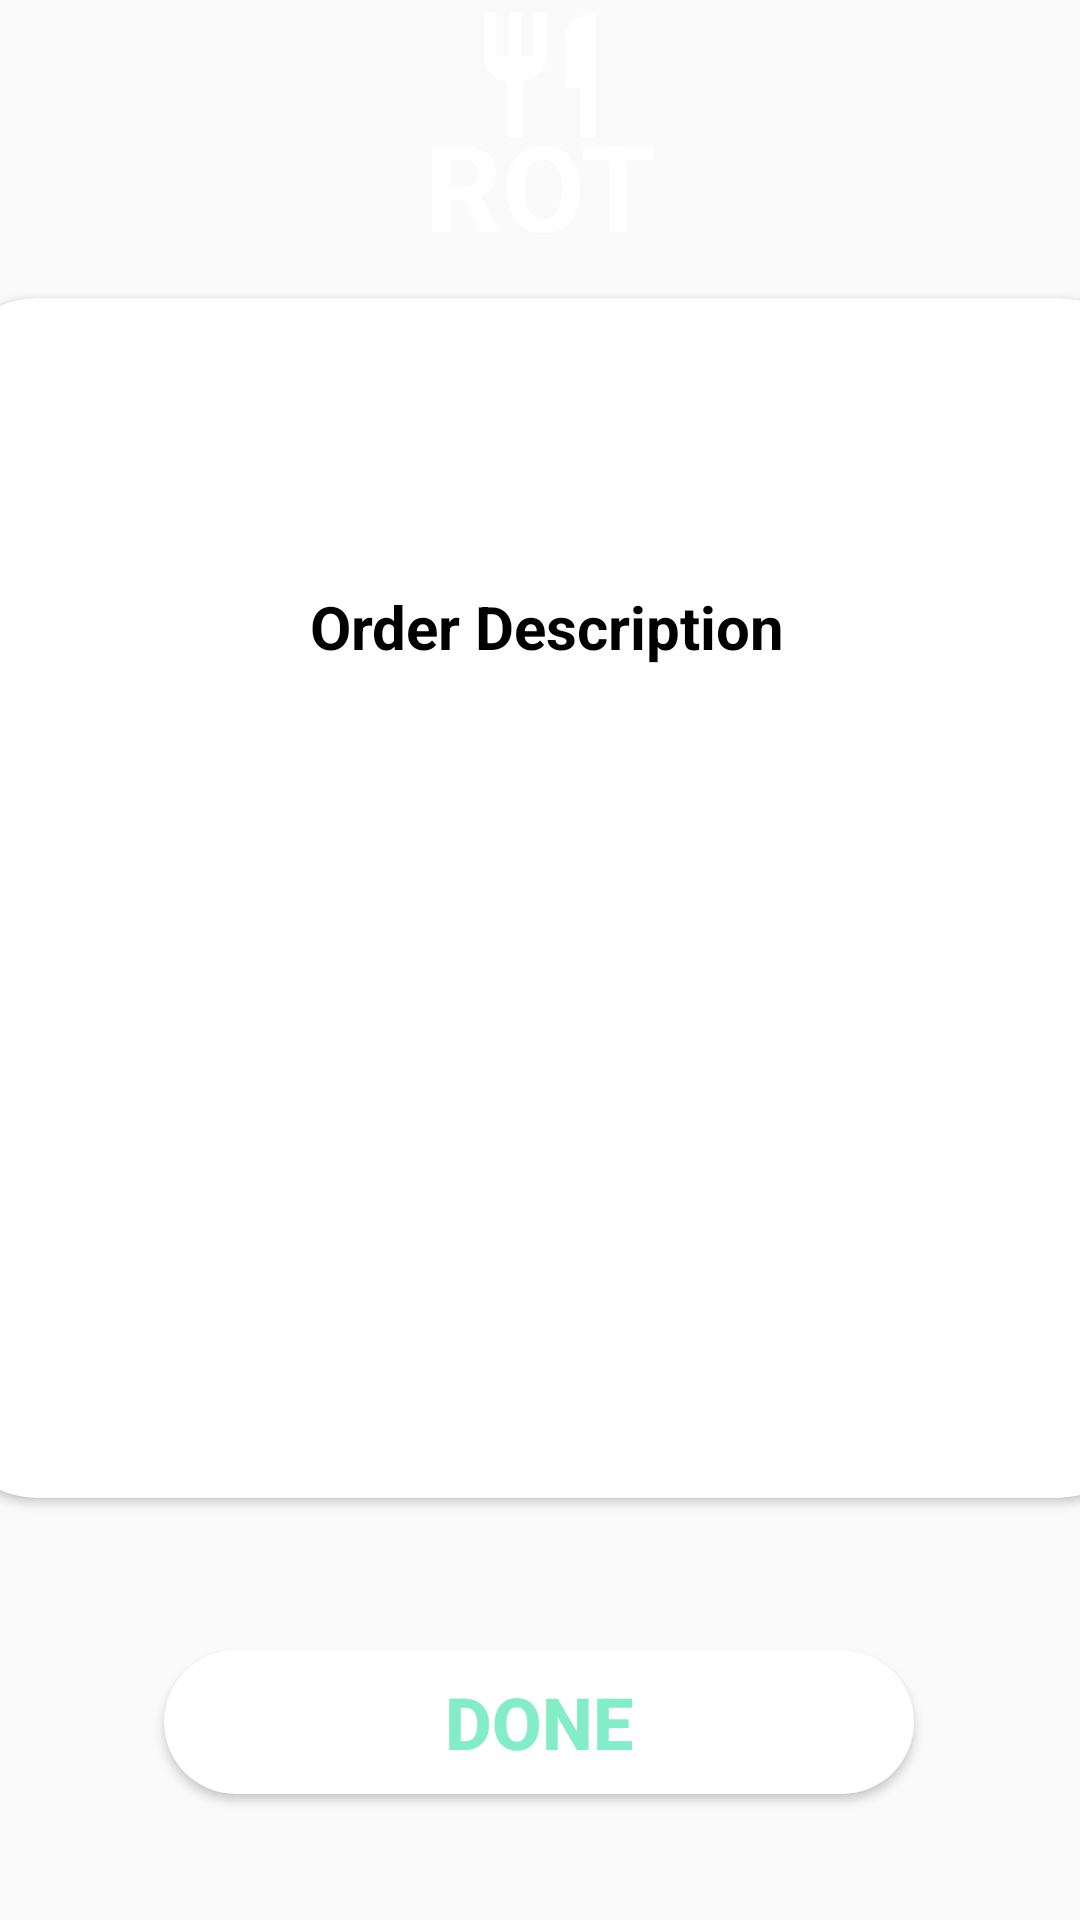

Reconstruct the res/layout file that produces this screen, plus the resources it refers to.
<!-- AndroidManifest.xml: application theme AppTheme -->
<!-- res/layout/activity_staff_done_screen.xml -->
<?xml version="1.0" encoding="utf-8"?>

<androidx.constraintlayout.widget.ConstraintLayout xmlns:android="http://schemas.android.com/apk/res/android"
    xmlns:app="http://schemas.android.com/apk/res-auto"
    xmlns:tools="http://schemas.android.com/tools"
    android:layout_width="match_parent"
    android:layout_height="match_parent"
    android:background="@drawable/bg_turquoise_color"
    tools:context=".StaffDoneScreen">

    <View
        android:id="@+id/OV_View"
        android:layout_width="match_parent"
        android:layout_height="85dp"
        app:layout_constraintBottom_toBottomOf="parent"
        app:layout_constraintEnd_toEndOf="parent"
        app:layout_constraintHorizontal_bias="1.0"
        app:layout_constraintStart_toStartOf="parent"
        app:layout_constraintTop_toTopOf="parent"
        app:layout_constraintVertical_bias="0.000" />

    <View
        android:id="@+id/OV_View4"
        android:layout_width="50dp"
        android:layout_height="50dp"
        android:background="@drawable/ic_restaurant_24_px_white"
        app:layout_constraintBottom_toBottomOf="@+id/OV_View2"
        app:layout_constraintEnd_toEndOf="@+id/OV_View2"
        app:layout_constraintHorizontal_bias="0.498"
        app:layout_constraintStart_toStartOf="@+id/OV_View2"
        app:layout_constraintTop_toTopOf="@+id/OV_View2"
        app:layout_constraintVertical_bias="0.0" />
    <TextView
        android:id="@+id/OV_View3"
        android:layout_width="100dp"
        android:layout_height="50dp"
        android:text="@string/rot"
        android:textSize="40sp"
        android:textAlignment="center"
        android:textColor="#FFFFFF"
        android:textStyle="bold"
        android:gravity="center_horizontal"
        app:layout_constraintBottom_toBottomOf="@+id/OV_View2"
        app:layout_constraintEnd_toEndOf="@+id/OV_View2"
        app:layout_constraintHorizontal_bias="0.497"
        app:layout_constraintStart_toStartOf="@+id/OV_View2"
        app:layout_constraintTop_toTopOf="@+id/OV_View2"
        app:layout_constraintVertical_bias="1.0" />

    <View
        android:id="@+id/OV_View2"
        android:layout_width="100dp"
        android:layout_height="85dp"
        app:layout_constraintBottom_toBottomOf="@+id/OV_View"
        app:layout_constraintEnd_toEndOf="@+id/OV_View"
        app:layout_constraintStart_toStartOf="parent"
        app:layout_constraintTop_toTopOf="@+id/OV_View"
        app:layout_constraintVertical_bias="0.0" />

    <androidx.cardview.widget.CardView
        android:id="@+id/cardView3"
        android:layout_width="400dp"
        android:layout_height="400dp"
        app:cardCornerRadius="30dp"
        app:layout_constraintBottom_toBottomOf="parent"
        app:layout_constraintEnd_toEndOf="parent"
        app:layout_constraintHorizontal_bias="0.454"
        app:layout_constraintStart_toStartOf="parent"
        app:layout_constraintTop_toBottomOf="@+id/OV_View"
        app:layout_constraintVertical_bias="0.093">

        <androidx.constraintlayout.widget.ConstraintLayout
            android:layout_width="match_parent"
            android:layout_height="match_parent">

            <TextView
                android:id="@+id/textView"
                android:layout_width="350dp"
                android:layout_height="wrap_content"
                android:gravity="center_horizontal"
                android:text="Order Description"
                android:textAlignment="center"
                android:textColor="#000000"
                android:textSize="20sp"
                android:textStyle="bold"
                app:layout_constraintBottom_toBottomOf="parent"
                app:layout_constraintEnd_toEndOf="parent"
                app:layout_constraintStart_toStartOf="parent"
                app:layout_constraintTop_toTopOf="parent"
                app:layout_constraintVertical_bias="0.257" />
        </androidx.constraintlayout.widget.ConstraintLayout>
    </androidx.cardview.widget.CardView>

    <Button
        android:id="@+id/button5"
        android:layout_width="250dp"
        android:layout_height="wrap_content"
        android:background="@drawable/custom_button"
        android:text="Done"
        android:onClick="doDone"
        android:textColor="#83EDC7"
        android:textSize="24sp"
        android:textStyle="bold"
        app:layout_constraintBottom_toBottomOf="parent"
        app:layout_constraintEnd_toEndOf="parent"
        app:layout_constraintHorizontal_bias="0.498"
        app:layout_constraintStart_toStartOf="parent"
        app:layout_constraintTop_toBottomOf="@+id/cardView3"
        app:layout_constraintVertical_bias="0.548" />

</androidx.constraintlayout.widget.ConstraintLayout>
<!-- resources referenced by this layout -->
<resources>
  <!-- drawable custom_button (drawable) -->
  <?xml version="1.0" encoding="utf-8"?>
  
  <shape xmlns:android="http://schemas.android.com/apk/res/android" android:shape="rectangle">
      <solid android:color="#FFFFFF"/>
      <corners android:radius="40dp"/>
  </shape>
  <!-- drawable ic_restaurant_24_px_white (drawable) -->
  <vector xmlns:android="http://schemas.android.com/apk/res/android"
      android:width="24dp"
      android:height="24dp"
      android:viewportWidth="24"
      android:viewportHeight="24">
    <path
        android:fillColor="#FFFFFF"
        android:pathData="M11,9L9,9L9,2L7,2v7L5,9L5,2L3,2v7c0,2.12 1.66,3.84 3.75,3.97L6.75,22h2.5v-9.03C11.34,12.84 13,11.12 13,9L13,2h-2v7zM16,6v8h2.5v8L21,22L21,2c-2.76,0 -5,2.24 -5,4z"/>
  </vector>
  <string name="rot">ROT</string>
  <style name="AppTheme" parent="Theme.AppCompat.Light.NoActionBar">
          
          <item name="colorPrimary">@color/colorPrimary</item>
          <item name="colorPrimaryDark">@color/colorPrimaryDark</item>
          <item name="colorAccent">@color/colorAccent</item>
          <item name="android:statusBarColor" tools:ignore="NewApi">@android:color/transparent</item>
      </style>
  <!-- not gathered from this repository: default colours our renderer supplied (Android Studio template values) -->
  <color name="colorPrimary">#FF6200EE</color>
  <color name="colorPrimaryDark">#FF3700B3</color>
  <color name="colorAccent">#FF03DAC5</color>
</resources>
